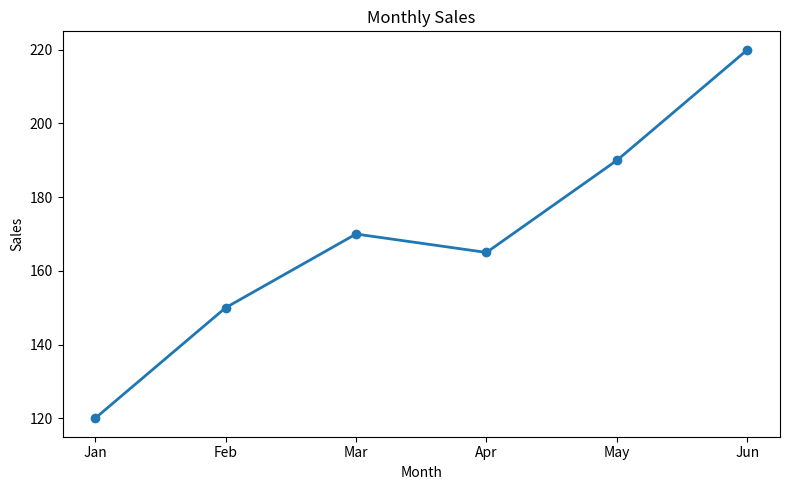
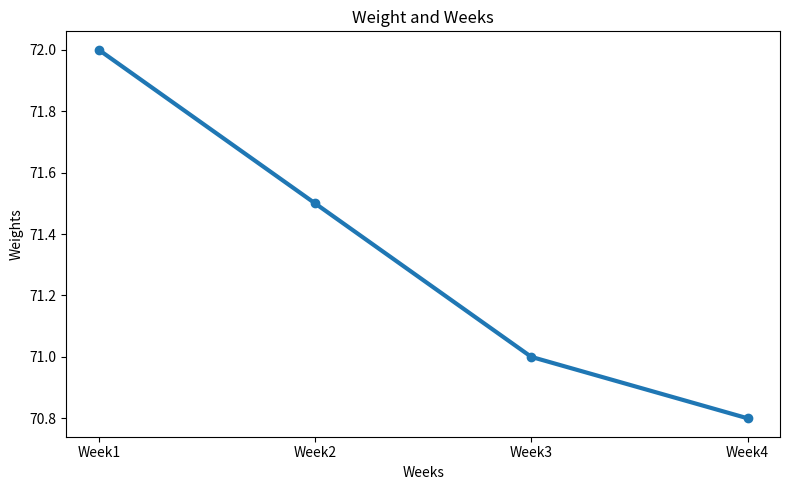

These figures' Python source, in order:
import matplotlib.pyplot as plt

#과제1
months = [
    "Jan", "Feb", "Mar",
    "Apr", "May", "Jun"
]

sales = [
    120, 150, 170,
    165, 190, 220
]

plt.figure(figsize=(8, 5))

plt.plot(
    months,
    sales,
    marker="o",
    linewidth=2
    )

plt.title("Monthly Sales")

plt.xlabel("Month")

plt.ylabel("Sales")

plt.tight_layout()

plt.show()

#과제2
weeks = [
    "Week1",
    "Week2",
    "Week3",
    "Week4"
]

weight = [
    72,
    71.5,
    71.0,
    70.8
]

plt.figure(figsize=(8, 5))

plt.plot(
    weeks,
    weight,
    marker="o",
    linewidth=3
)

plt.title("Weight and Weeks")

plt.xlabel("Weeks")

plt.ylabel("Weights")

plt.tight_layout()

plt.show()
